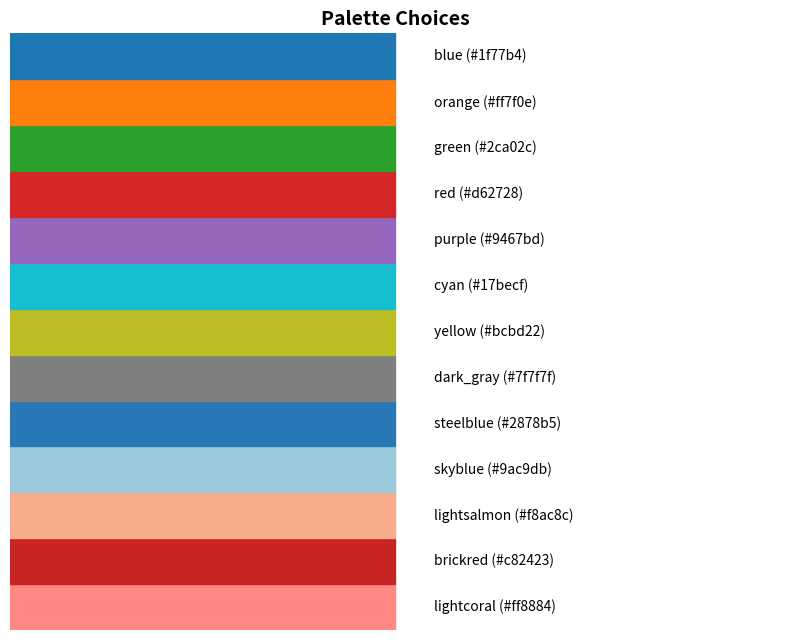

Recreate this plot in Python.
import matplotlib.pyplot as plt

class colors:

    '''
    Colors class:reset all colors with colors.reset; two
    sub classes fg for foreground
    and bg for background; use as colors.subclass.colorname.
    i.e. colors.fg.red or colors.bg.greenalso, the generic bold, disable,
    underline, reverse, strike through,
    and invisible work with the main class i.e. colors.bold
    '''
    reset         = '\033[0m'
    bold          = '\033[01m'
    disable       = '\033[02m'
    underline     = '\033[04m'
    reverse       = '\033[07m'
    strikethrough = '\033[09m'
    invisible     = '\033[08m'

    class fg:
        black      = '\033[30m'
        red        = '\033[31m'
        green      = '\033[32m'
        orange     = '\033[33m'
        blue       = '\033[34m'
        purple     = '\033[35m'
        cyan       = '\033[36m'
        lightgrey  = '\033[37m'
        darkgrey   = '\033[90m'
        lightred   = '\033[91m'
        lightgreen = '\033[92m'
        yellow     = '\033[93m'
        lightblue  = '\033[94m'
        pink       = '\033[95m'
        lightcyan  = '\033[96m'

    class bg:
        black      = '\033[40m'
        red        = '\033[41m'
        green      = '\033[42m'
        orange     = '\033[43m'
        blue       = '\033[44m'
        purple     = '\033[45m'
        cyan       = '\033[46m'
        lightgrey  = '\033[47m'
    

# ----------------------------------------------------------------------
# >>> Palette                                    
# ----------------------------------------------------------------------
#
# [redacted]
#
# History
#
# 2025/01/06  - created
#
# Desc:
#     customized colors for scientific plotting
# ----------------------------------------------------------------------

class Palette:
    
    """
    A class to store and manage custom colors for easy access.
    """
    
    def __init__(self):
        
        # Define custom colors as a dictionary
        
        self.colors = {
            "blue"        : "#1f77b4",
            "orange"      : "#ff7f0e",
            "green"       : "#2ca02c",
            "red"         : "#d62728",
            "purple"      : "#9467bd",
            "cyan"        : "#17becf",
            "yellow"      : "#bcbd22",
            "dark_gray"   : "#7f7f7f",
            "steelblue"   : "#2878b5",
            "skyblue"     : "#9ac9db",
            "lightsalmon" : "#f8ac8c",
            "brickred"    : "#c82423",
            "lightcoral"  : "#ff8884",
        }

    def add_color(self, name, hex_code):
        """Add a custom color to the dictionary."""
        if name in self.colors:
            raise ValueError(f"Color '{name}' already exists.")
        self.colors[name] = hex_code

    def get(self, name):
        """Retrieve a color by name."""
        if name not in self.colors:
            raise KeyError(f"Color '{name}' not found.")
        return self.colors[name]

    def show_colors(self):
        """show all available colors."""

        n_colors = len( self.colors )
        
        fig, ax = plt.subplots( figsize=(8, n_colors*0.5) )
        
        for i, (name, hex_code) in enumerate(reversed(self.colors.items())):
            ax.add_patch(plt.Rectangle((0,i),1,1,color=hex_code))
            ax.text(1.1,i+0.5,f"{name} ({hex_code})",va='center',fontsize=10)
        
        plt.bar([5.5,55,550],[1.0,2.0,3.0],color=['r','b','g'],alpha=0.5)
        ax.set_xlim(0,2)
        ax.set_ylim(0,n_colors)
        ax.axis("off")
        plt.title("Palette Choices", fontsize=14, weight='bold')
        plt.tight_layout()
        plt.show()


# ----------------------------------------------------------------------
# >>> Function Name                                                (Nr.)
# ----------------------------------------------------------------------
#
# [redacted]
#
# History
#
# 2025/01/06  - created
#
# Desc
#
# ----------------------------------------------------------------------


if __name__ == "__main__":

    palette = Palette()
    palette.show_colors()

        